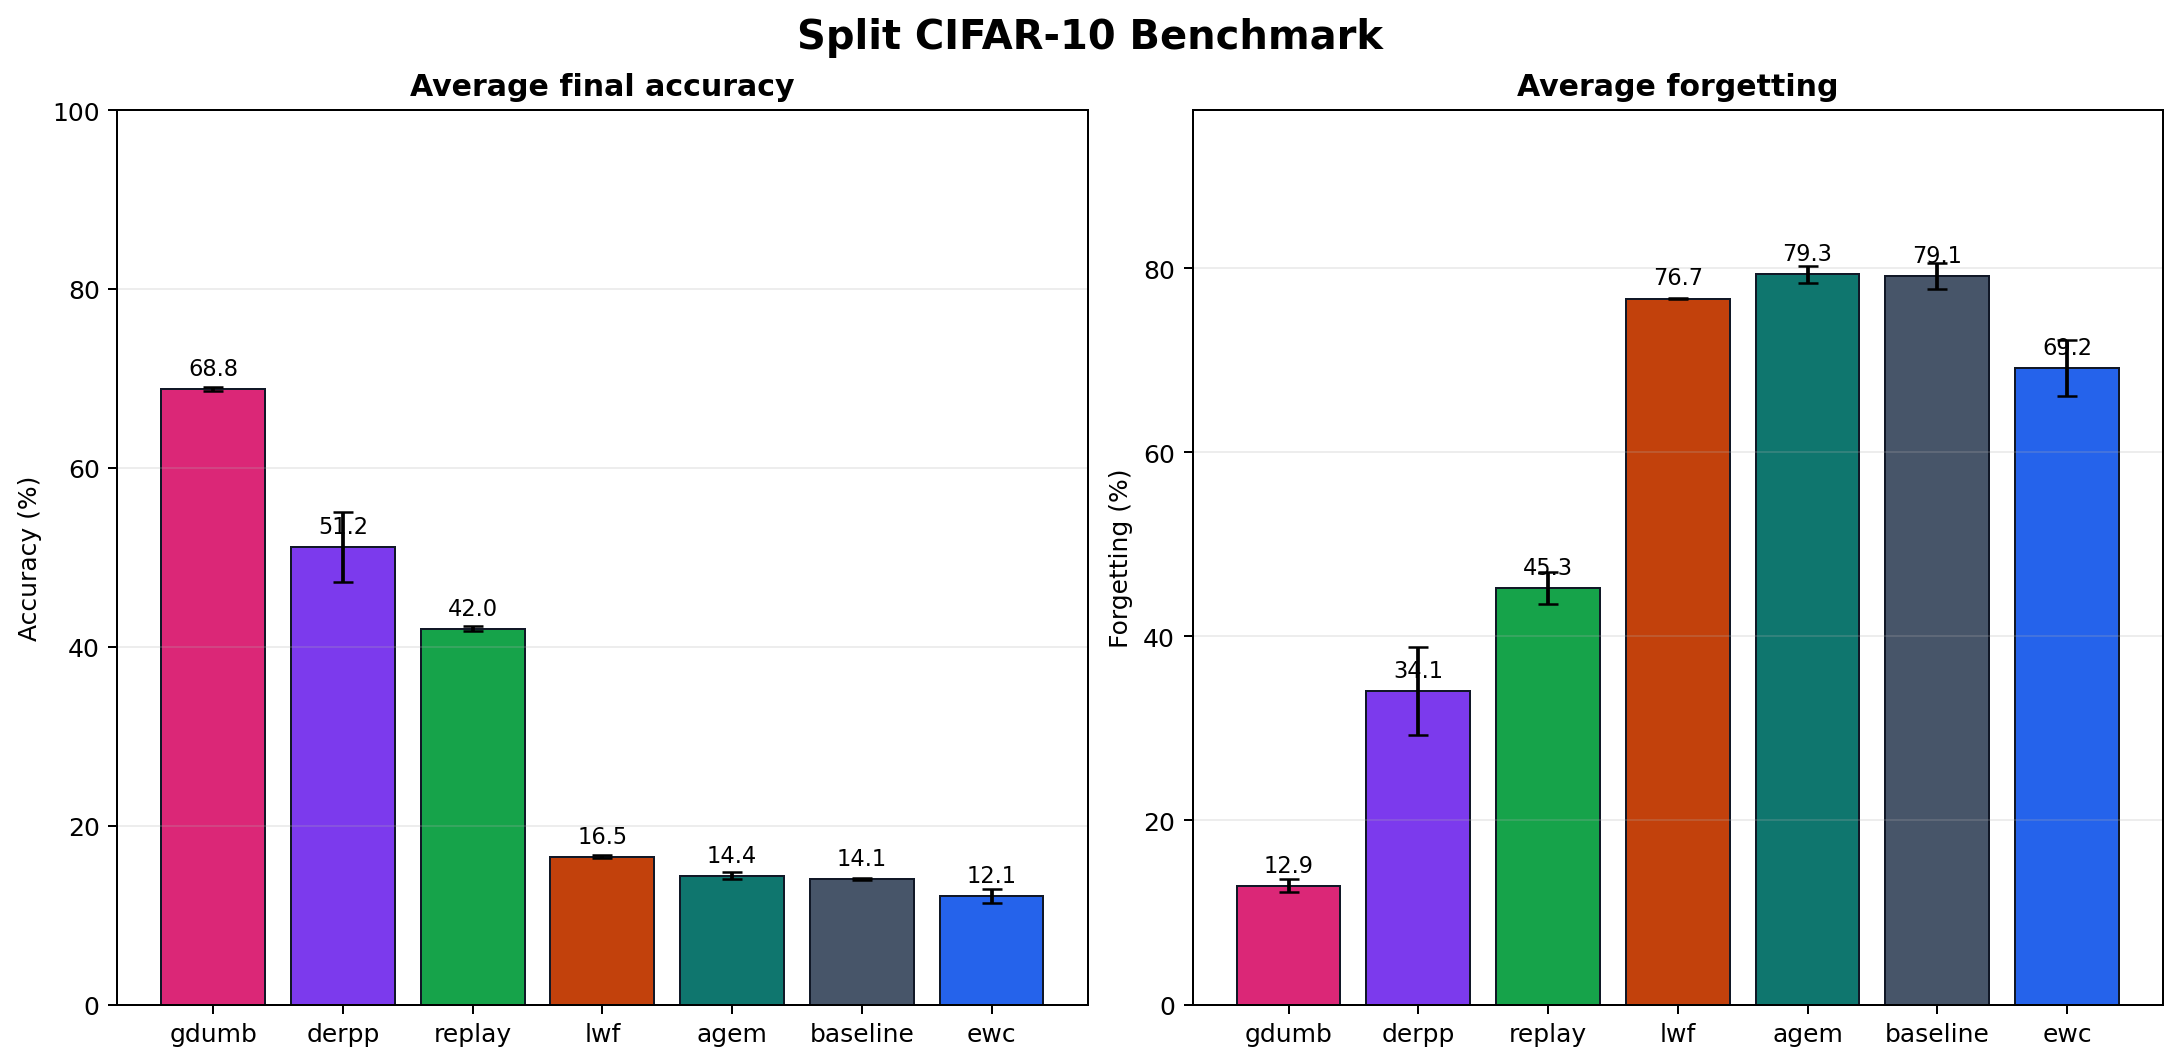

The table this chart was drawn from, first rows:
method, runs, seeds, average_final_accuracy_mean, average_final_accuracy_std, average_learning_accuracy_mean, average_forgetting_mean, average_forgetting_std, backward_transfer_mean, runtime_seconds_mean, memory_budget_mean
gdumb, 2, 13,21, 68.78, 0.22, 78.32, 12.89, 0.7125, -11.93, 2020, 10000
derpp, 2, 13,21, 51.15, 3.95, 78.4, 34.06, 4.737, -34.06, 578.7, 5000
replay, 2, 13,21, 41.99, 0.27, 78.21, 45.27, 1.725, -45.27, 547.4, 5000
lwf, 2, 13,21, 16.53, 0.13, 77.9, 76.71, 0.0875, -76.71, 224.3, 5000
agem, 2, 13,21, 14.37, 0.39, 77.84, 79.34, 0.9625, -79.34, 516.3, 5000
baseline, 2, 13,21, 14.06, 0.1, 77.37, 79.14, 1.387, -79.14, 181, 5000
ewc, 2, 13,21, 12.12, 0.74, 67.48, 69.2, 3.025, -69.2, 223.1, 5000
